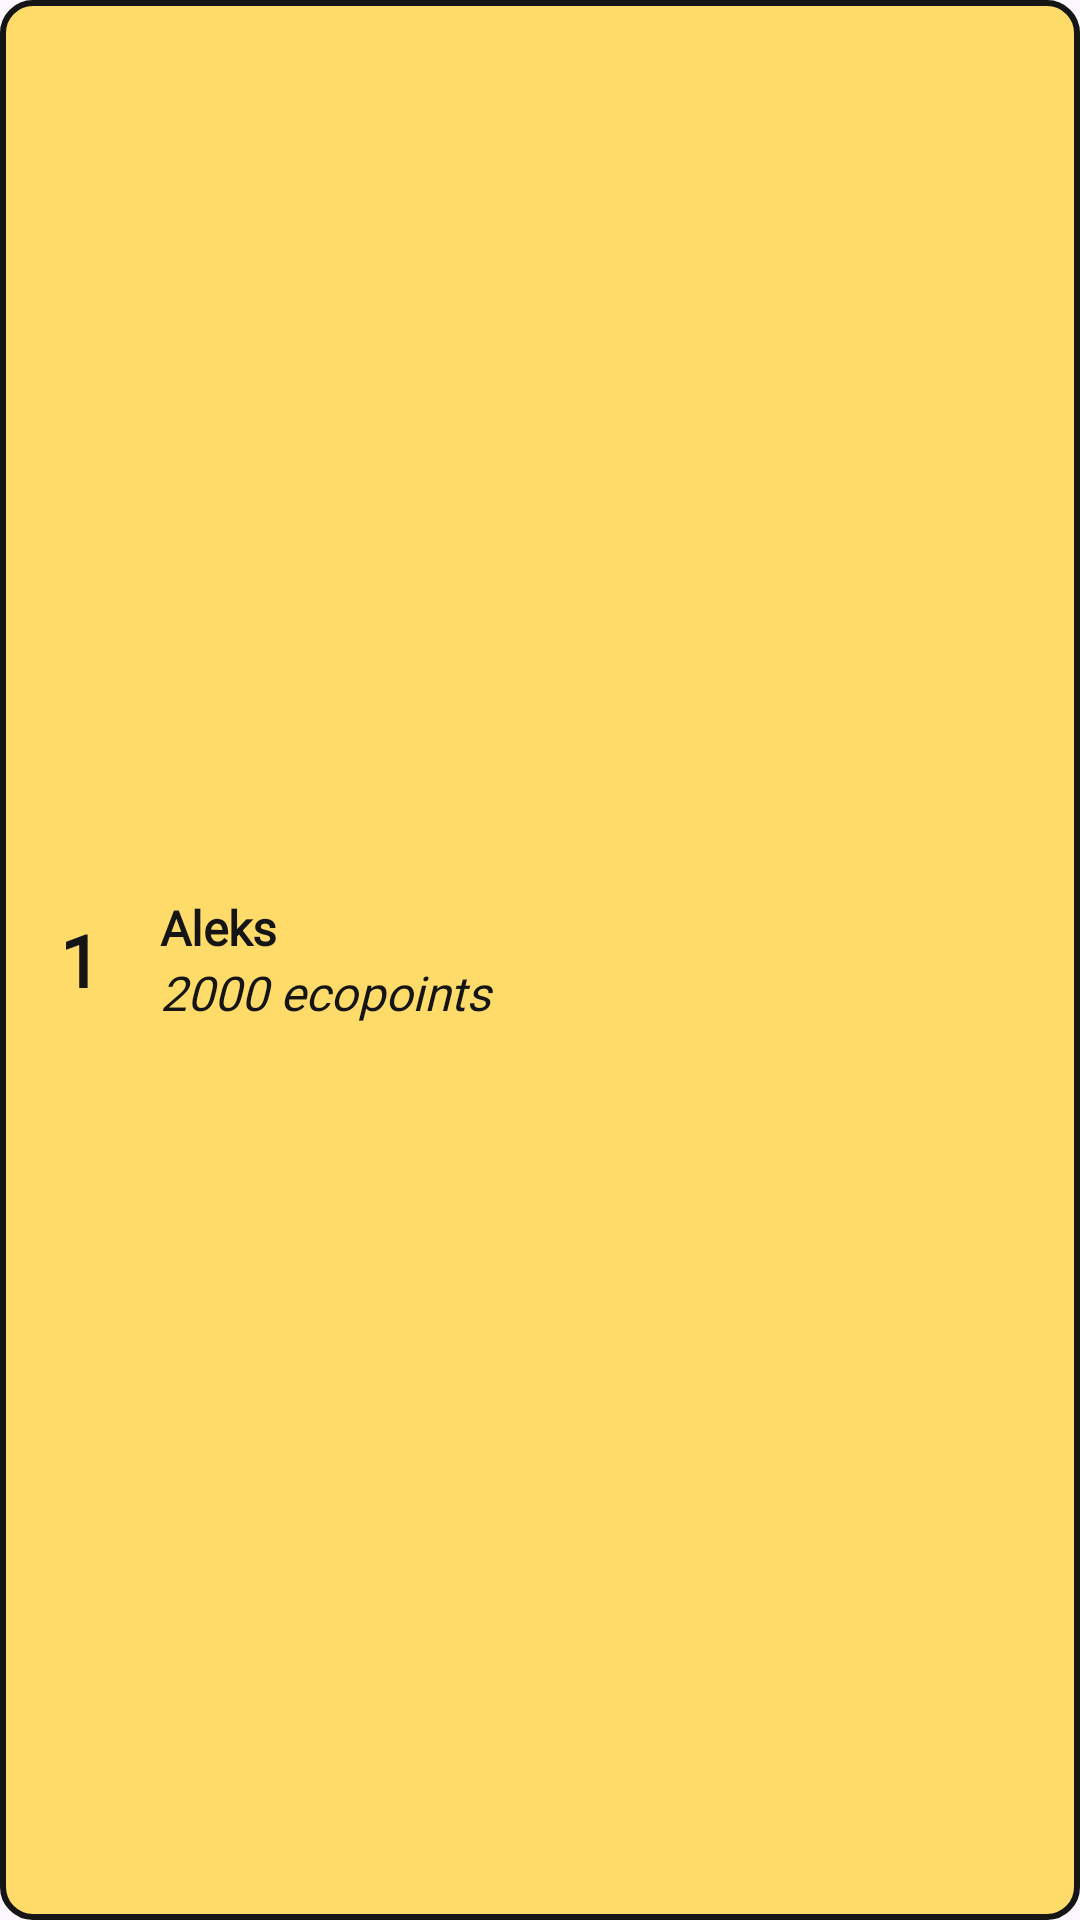

Write the Android layout XML for this screen, with the resource values it uses.
<!-- AndroidManifest.xml: application theme Theme.WasteWise -->
<!-- res/layout/leaderboardplayer_container_layout.xml -->
<?xml version="1.0" encoding="utf-8"?>
<RelativeLayout xmlns:android="http://schemas.android.com/apk/res/android"
    android:layout_width="match_parent"
    android:layout_height="wrap_content"
    xmlns:tools="http://schemas.android.com/tools"
    android:background="@drawable/leaderboard_user_container_bg"
    android:padding="20dp"
    android:layout_marginHorizontal="30dp"
    android:layout_marginBottom="10dp"
    tools:context=".LeaderboardFragment">
    <TextView android:id="@+id/user_rank_tv"
        android:layout_width="wrap_content"
        android:layout_height="wrap_content"
        android:text="1"
        android:textColor="#151515"
        android:textSize="24sp"
        android:textStyle="bold"
        android:fontFamily="@font/dmsans"
        android:layout_marginRight="20dp"
        android:layout_centerVertical="true"
        />
    <LinearLayout
        android:layout_width="match_parent"
        android:layout_height="wrap_content"
        android:orientation="vertical"
        android:layout_toEndOf="@id/user_rank_tv"
        android:layout_centerVertical="true">
        <TextView android:id="@+id/user_username_tv"
            android:layout_width="match_parent"
            android:layout_height="wrap_content"
            android:text="Aleks"
            android:textColor="#151515"
            android:textSize="16sp"
            android:textFontWeight="700"
            android:fontFamily="@font/dmsans"/>

        <TextView
            android:id="@+id/user_points_tv"
            android:layout_width="match_parent"
            android:layout_height="wrap_content"
            android:fontFamily="@font/dmsans"
            android:text="2000 ecopoints"
            android:textColor="#151515"
            android:textFontWeight="200"
            android:textSize="16sp"
            android:textStyle="italic" />
    </LinearLayout>

</RelativeLayout>
<!-- resources referenced by this layout -->
<resources>
  <!-- drawable leaderboard_user_container_bg (drawable) -->
  <?xml version="1.0" encoding="utf-8"?>
  <shape xmlns:android="http://schemas.android.com/apk/res/android">
      <solid android:color="#FFDC6A"/>
      <stroke android:color="#151515" android:width="2dp"/>
      <corners android:radius="10dp"/>
  </shape>
  <style name="Theme.WasteWise" parent="Base.Theme.WasteWise" />
  <style name="Base.Theme.WasteWise" parent="Theme.Material3.DayNight.NoActionBar">
  
      </style>
</resources>
